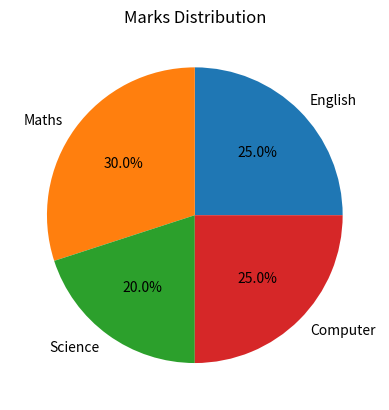

Source code (Python):
import matplotlib.pyplot as plt

subjects = ["English", "Maths", "Science", "Computer"]
marks = [25, 30, 20, 25]

plt.pie(marks, labels=subjects, autopct="%1.1f%%")

plt.title("Marks Distribution")

plt.show()
